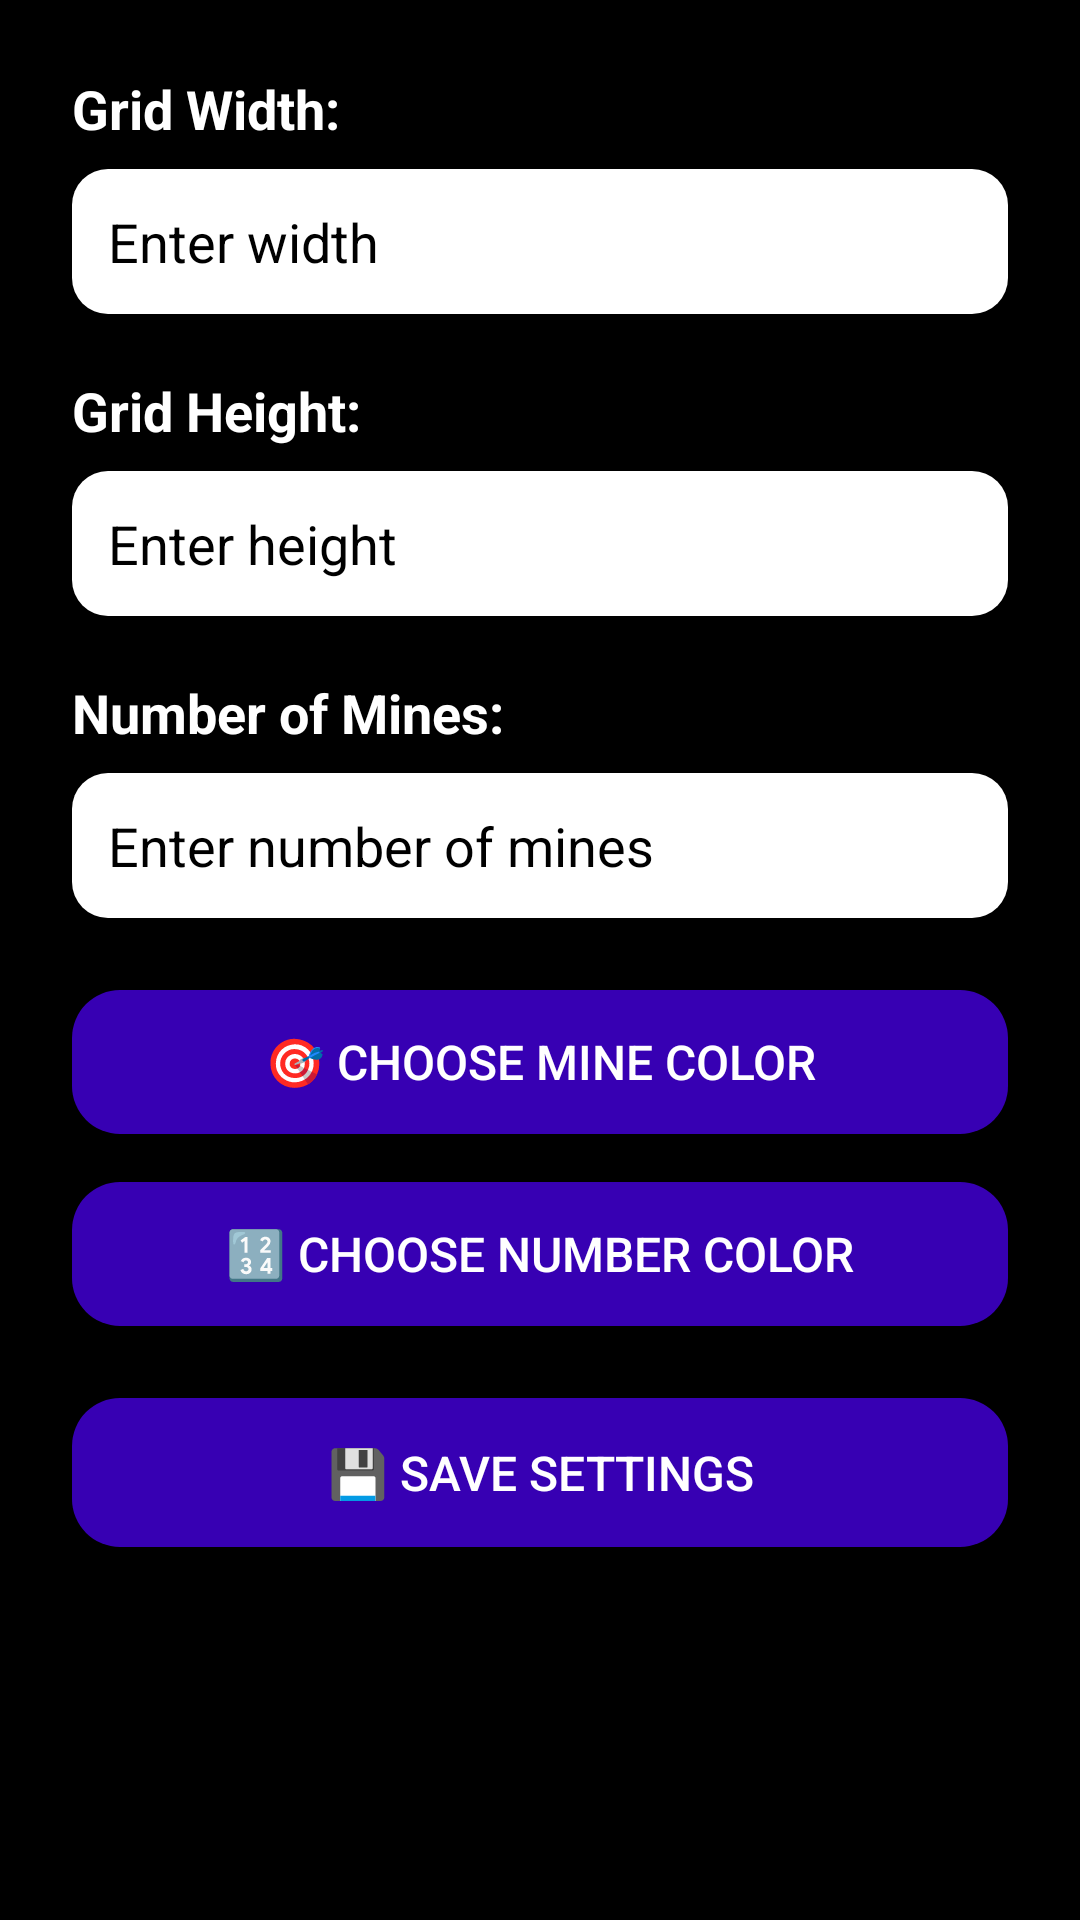

Reconstruct the res/layout file that produces this screen, plus the resources it refers to.
<!-- AndroidManifest.xml: application theme Theme.Qqq -->
<!-- res/layout/fragment_settings.xml -->
<?xml version="1.0" encoding="utf-8"?>
<androidx.constraintlayout.widget.ConstraintLayout xmlns:android="http://schemas.android.com/apk/res/android"
    xmlns:app="http://schemas.android.com/apk/res-auto"
    xmlns:tools="http://schemas.android.com/tools"
    android:layout_width="match_parent"
    android:layout_height="match_parent"
    android:background="@color/black"
    android:padding="24dp"
    tools:context=".SettingsFragment">

    
    <TextView
        android:id="@+id/widthLabel"
        android:layout_width="wrap_content"
        android:layout_height="wrap_content"
        android:text="Grid Width:"
        android:textSize="18sp"
        android:textStyle="bold"
        android:textColor="@color/white"
        app:layout_constraintTop_toTopOf="parent"
        app:layout_constraintStart_toStartOf="parent" />

    <EditText
        android:id="@+id/widthInput"
        style="@style/StyledEditText"
        android:hint="Enter width"
        app:layout_constraintTop_toBottomOf="@id/widthLabel"
        app:layout_constraintStart_toStartOf="parent"
        app:layout_constraintEnd_toEndOf="parent"
        android:layout_marginTop="8dp" />

    
    <TextView
        android:id="@+id/heightLabel"
        android:layout_width="wrap_content"
        android:layout_height="wrap_content"
        android:text="Grid Height:"
        android:textSize="18sp"
        android:textStyle="bold"
        android:textColor="@color/white"
        app:layout_constraintTop_toBottomOf="@id/widthInput"
        app:layout_constraintStart_toStartOf="parent"
        android:layout_marginTop="20dp" />

    <EditText
        android:id="@+id/heightInput"
        style="@style/StyledEditText"
        android:hint="Enter height"
        app:layout_constraintTop_toBottomOf="@id/heightLabel"
        app:layout_constraintStart_toStartOf="parent"
        app:layout_constraintEnd_toEndOf="parent"
        android:layout_marginTop="8dp" />

    
    <TextView
        android:id="@+id/minesLabel"
        android:layout_width="wrap_content"
        android:layout_height="wrap_content"
        android:text="Number of Mines:"
        android:textSize="18sp"
        android:textStyle="bold"
        android:textColor="@color/white"
        app:layout_constraintTop_toBottomOf="@id/heightInput"
        app:layout_constraintStart_toStartOf="parent"
        android:layout_marginTop="20dp" />

    <EditText
        android:id="@+id/minesInput"
        style="@style/StyledEditText"
        android:hint="Enter number of mines"
        app:layout_constraintTop_toBottomOf="@id/minesLabel"
        app:layout_constraintStart_toStartOf="parent"
        app:layout_constraintEnd_toEndOf="parent"
        android:layout_marginTop="8dp" />

    
    <Button
        android:id="@+id/mineColorPickerButton"
        android:layout_width="0dp"
        android:layout_height="wrap_content"
        android:text="🎯 Choose Mine Color"
        android:textSize="16sp"
        android:backgroundTint="@color/purple_700"
        android:textColor="@color/white"
        android:padding="12dp"
        android:background="@drawable/rounded_button_bg"
        app:layout_constraintTop_toBottomOf="@id/minesInput"
        app:layout_constraintStart_toStartOf="parent"
        app:layout_constraintEnd_toEndOf="parent"
        android:layout_marginTop="24dp" />

    <Button
        android:id="@+id/numberColorPickerButton"
        android:layout_width="0dp"
        android:layout_height="wrap_content"
        android:text="🔢 Choose Number Color"
        android:textSize="16sp"
        android:textColor="@color/white"
        android:background="@drawable/rounded_button_bg"
        android:padding="12dp"
        app:layout_constraintTop_toBottomOf="@id/mineColorPickerButton"
        app:layout_constraintStart_toStartOf="parent"
        app:layout_constraintEnd_toEndOf="parent"
        android:layout_marginTop="16dp" />

    
    <Button
        android:id="@+id/saveButton"
        android:layout_width="0dp"
        android:layout_height="wrap_content"
        android:text="💾 Save Settings"
        android:textSize="16sp"
        android:textColor="@color/white"
        android:background="@drawable/rounded_button_bg"
        android:padding="14dp"
        app:layout_constraintTop_toBottomOf="@id/numberColorPickerButton"
        app:layout_constraintStart_toStartOf="parent"
        app:layout_constraintEnd_toEndOf="parent"
        android:layout_marginTop="24dp" />

</androidx.constraintlayout.widget.ConstraintLayout>
<!-- resources referenced by this layout -->
<resources>
  <!-- drawable rounded_button_bg (drawable) -->
  <ripple xmlns:android="http://schemas.android.com/apk/res/android"
      android:color="@color/white">
      <item>
          <shape android:shape="rectangle">
              <solid android:color="@color/purple_700"/>
              <corners android:radius="16dp"/>
          </shape>
      </item>
  </ripple>
  <style name="StyledEditText">
          <item name="android:layout_width">0dp</item>
          <item name="android:layout_height">wrap_content</item>
          <item name="android:background">@drawable/rounded_white_bg</item>
          <item name="android:padding">12dp</item>
          <item name="android:textColor">@color/black</item>
          <item name="android:textColorHint">@color/gray</item>
          <item name="android:inputType">number</item>
      </style>
  <style name="Theme.Qqq" parent="Theme.MaterialComponents.DayNight.DarkActionBar">
          
          <item name="colorPrimary">@color/purple_500</item>
          <item name="colorPrimaryVariant">@color/purple_700</item>
          <item name="colorOnPrimary">@color/white</item>
          
          <item name="colorSecondary">@color/teal_200</item>
          <item name="colorSecondaryVariant">@color/teal_700</item>
          <item name="colorOnSecondary">@color/black</item>
          
          <item name="android:statusBarColor">?attr/colorPrimaryVariant</item>
          
      </style>
  <!-- drawable rounded_white_bg (drawable) -->
  <shape xmlns:android="http://schemas.android.com/apk/res/android" android:shape="rectangle">
      <solid android:color="@color/white" />
      <corners android:radius="12dp" />
      <padding android:left="10dp" android:top="10dp" android:right="10dp" android:bottom="10dp" />
  </shape>
  <!-- not gathered from this repository: default colours our renderer supplied (Android Studio template values) -->
  <color name="purple_500">#FF6200EE</color>
  <color name="purple_700">#FF3700B3</color>
  <color name="teal_200">#FF03DAC5</color>
  <color name="teal_700">#FF018786</color>
  <color name="black">#FF000000</color>
  <color name="white">#FFFFFFFF</color>
</resources>
